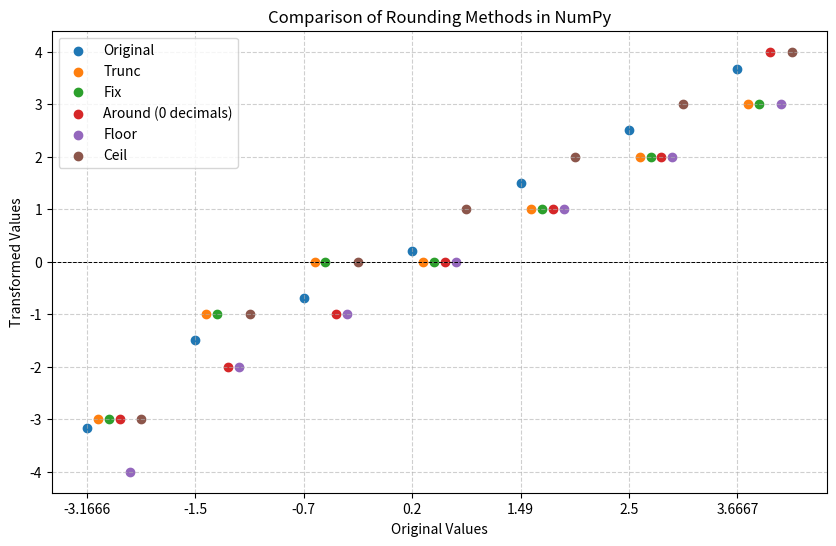

Generate this figure with matplotlib:
##########################################
# Python Demonstration: Rounding Decimals in NumPy
#
# This script demonstrates:
# - Truncation (trunc, fix)
# - Rounding (around)
# - Floor
# - Ceil
# - Visualization comparing all methods
# - Console outputs with Important Notes
##########################################

import numpy as np
import matplotlib.pyplot as plt

print("\n==============================================")
print("     Demonstration: Rounding Decimals in NumPy")
print("==============================================\n")

# Test array with positive and negative decimals
arr = np.array([-3.1666, -1.5, -0.7, 0.2, 1.49, 2.5, 3.6667])

print("Original Array:", arr, "\n")

##########################################
# Truncation
##########################################
print("--- Example 1: Truncation ---")
print("Using np.trunc():", np.trunc(arr))
print("Using np.fix()  :", np.fix(arr))
print("Important Note: Both trunc() and fix() remove the decimal part.")
print(" - trunc() removes fractional part towards zero.\n")

##########################################
# Rounding (around)
##########################################
print("--- Example 2: Rounding with np.around() ---")
print("Rounded to 0 decimals:", np.around(arr, 0))
print("Rounded to 1 decimal :", np.around(arr, 1))
print("Important Note: around() increments if decimal >= 0.5.\n")

##########################################
# Floor
##########################################
print("--- Example 3: Floor ---")
print("Using np.floor():", np.floor(arr))
print("Important Note: floor() always rounds DOWN to nearest integer.\n")

##########################################
# Ceil
##########################################
print("--- Example 4: Ceil ---")
print("Using np.ceil():", np.ceil(arr))
print("Important Note: ceil() always rounds UP to nearest integer.\n")

##########################################
# Visualization
##########################################
print("--- Example 5: Visualization ---")

methods = {
    "Original": arr,
    "Trunc": np.trunc(arr),
    "Fix": np.fix(arr),
    "Around (0 decimals)": np.around(arr, 0),
    "Floor": np.floor(arr),
    "Ceil": np.ceil(arr)
}

plt.figure(figsize=(10, 6))
x_positions = np.arange(len(arr))

# Plot each method as a scatter for comparison
for i, (label, values) in enumerate(methods.items()):
    plt.scatter(x_positions + i*0.1, values, label=label)

plt.axhline(0, color="black", linestyle="--", linewidth=0.7)
plt.xticks(x_positions, [str(val) for val in arr])
plt.title("Comparison of Rounding Methods in NumPy")
plt.xlabel("Original Values")
plt.ylabel("Transformed Values")
plt.legend()
plt.grid(True, linestyle="--", alpha=0.6)
plt.show()

##########################################
# Summary
##########################################
print("\n==============================================")
print("SUMMARY:")
print("- trunc() and fix() remove decimals (towards zero).")
print("- around() performs conventional rounding.")
print("- floor() always rounds down, ceil() always rounds up.")
print("- Visualization shows how each method handles decimals.")
print("==============================================\n")
